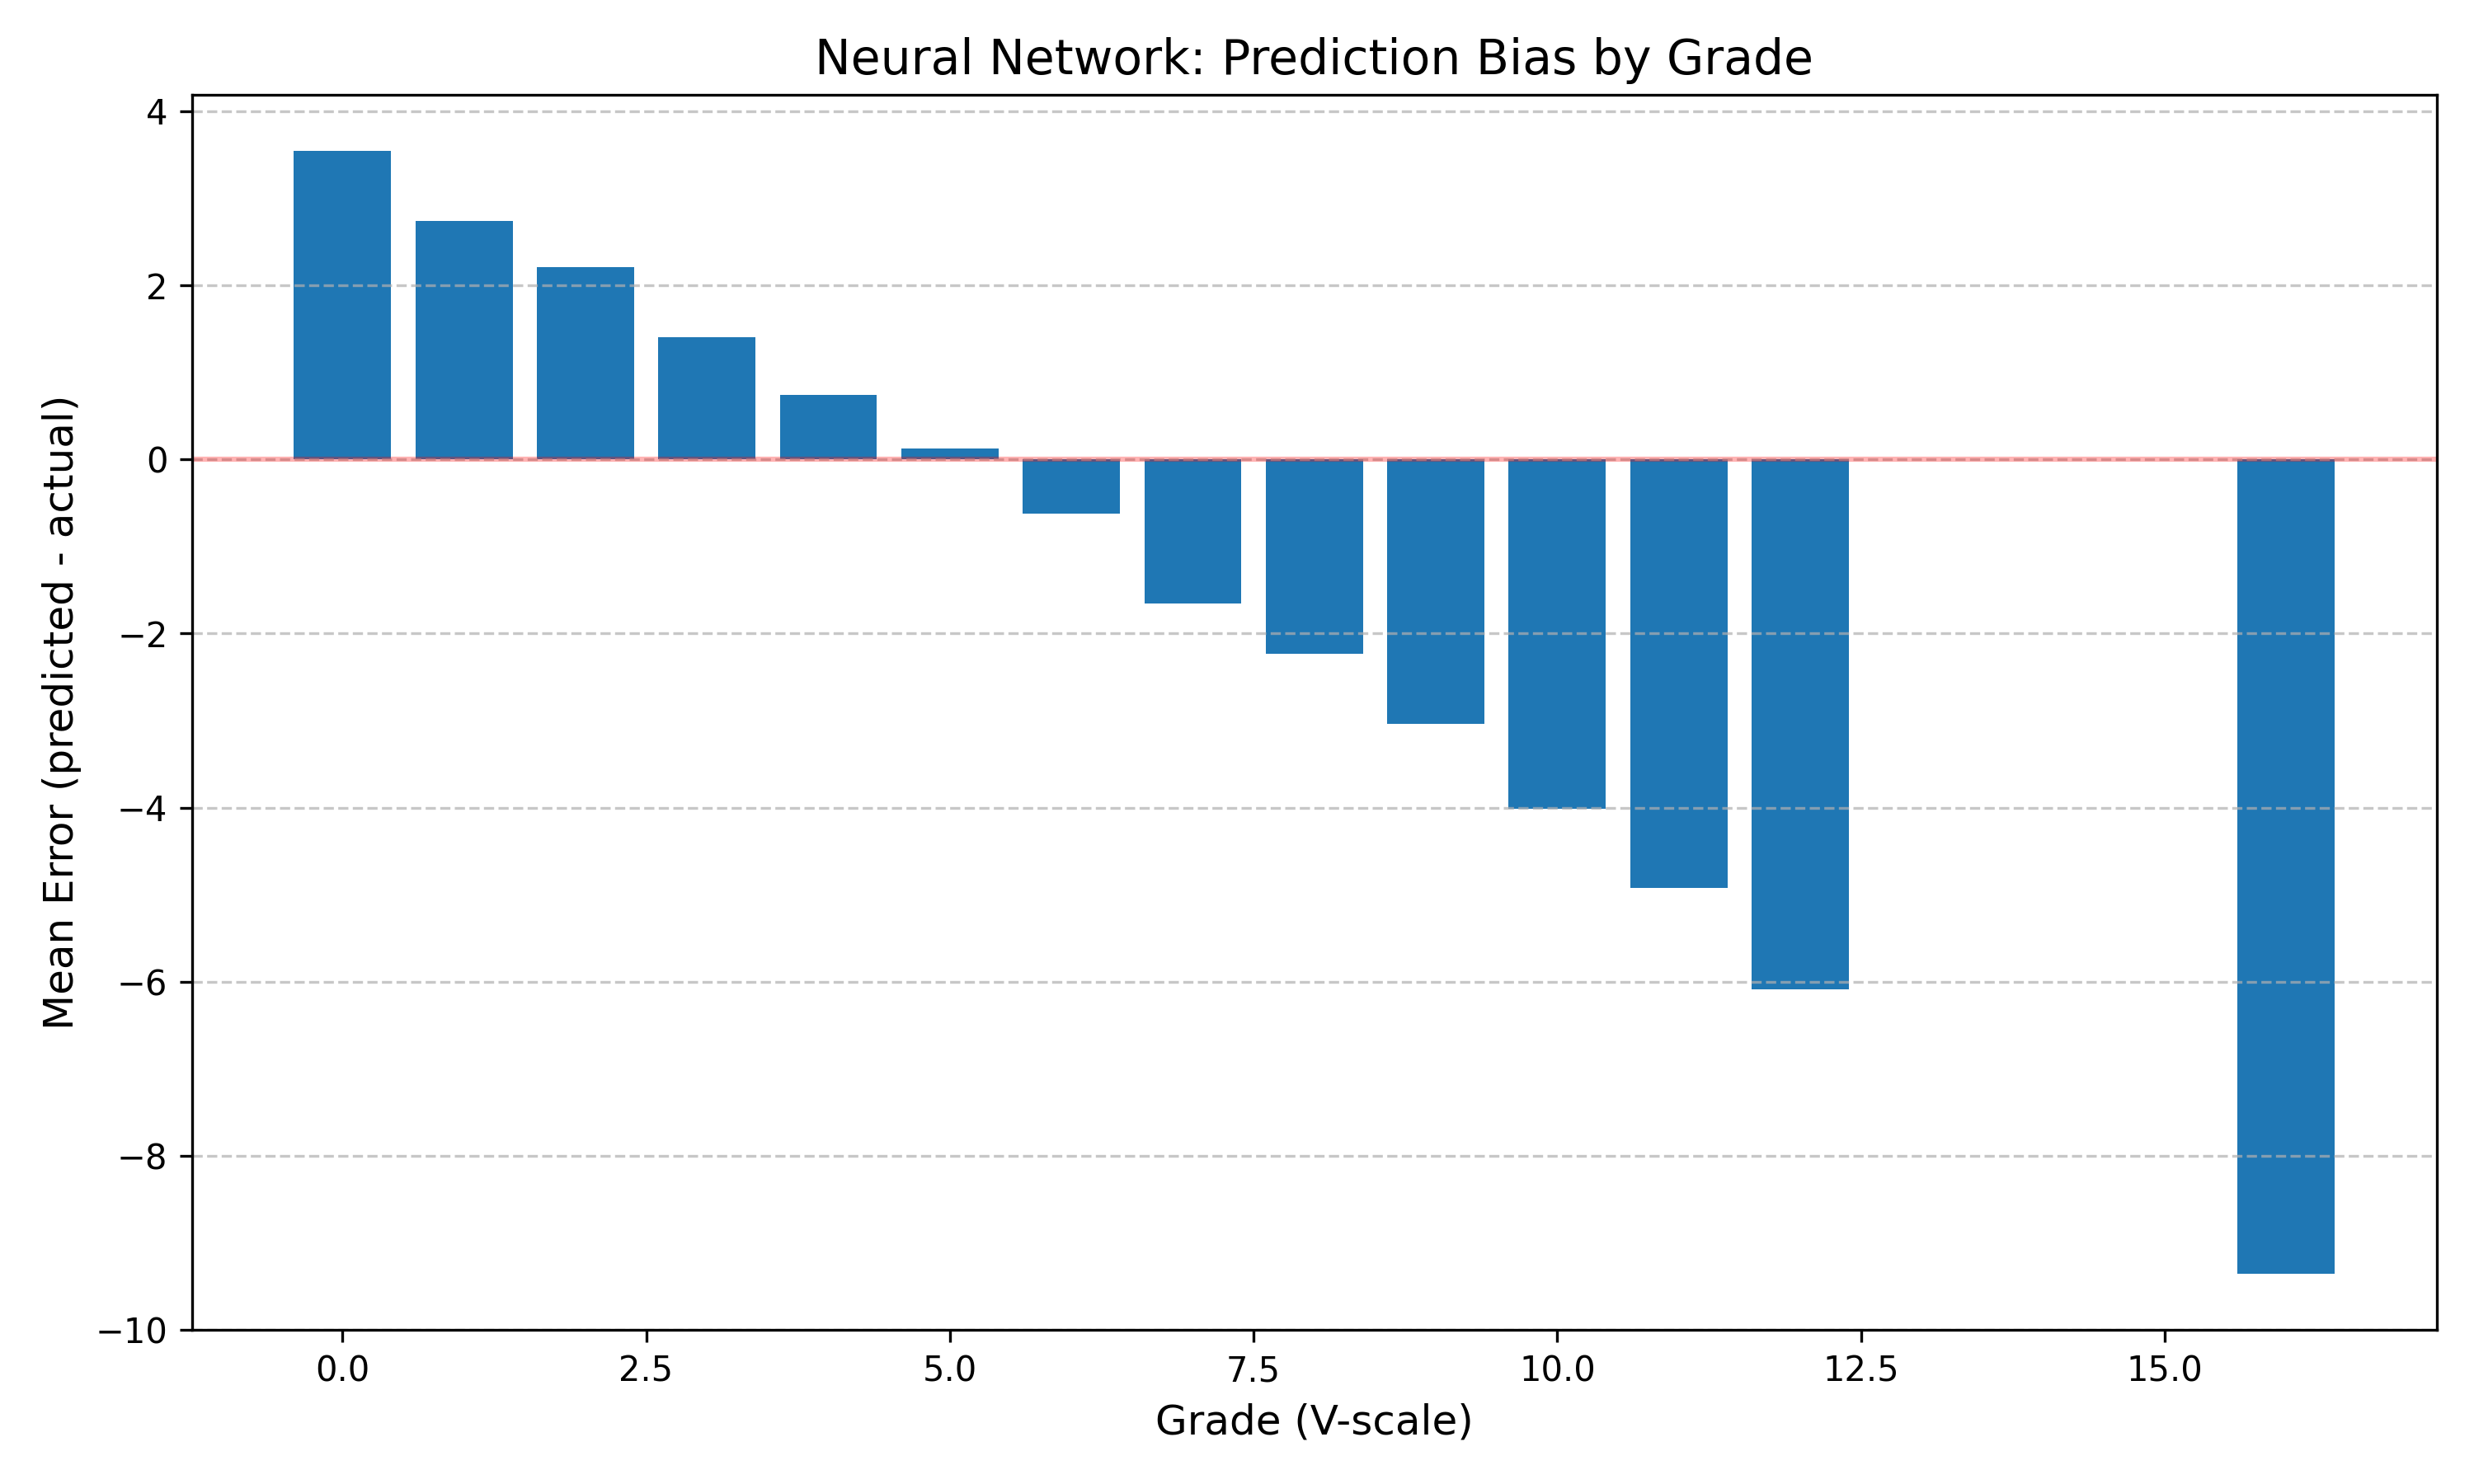

Source data for this figure (header and first rows):
grade, mean_error, std_error, count
0, 3.544, 1.824, 112
1, 2.737, 1.665, 125
2, 2.211, 1.298, 113
3, 1.403, 1.254, 306
4, 0.7456, 1.153, 374
5, 0.1257, 1.206, 429
6, -0.6225, 1.123, 260
7, -1.652, 1.24, 189
8, -2.229, 1.216, 187
9, -3.034, 1.277, 64
10, -4.011, 1.136, 42
11, -4.923, 1.232, 21
12, -6.085, 1.315, 14
16, -9.357, 2.414, 28
